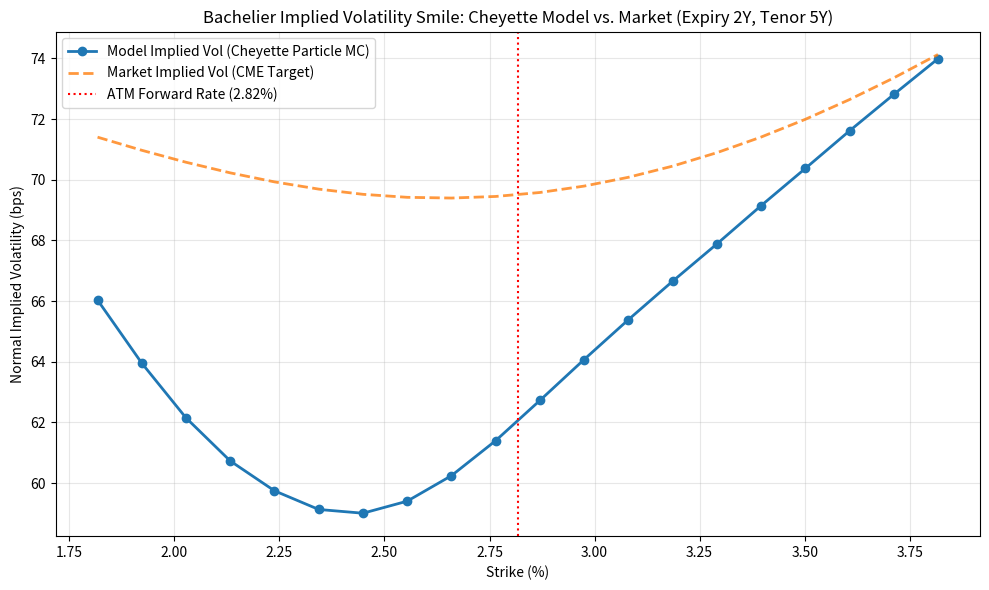

Generate this figure with matplotlib: (Note: this script raises an exception after producing the figure.)
import numpy as np
from scipy.interpolate import interp1d, CubicSpline
from scipy.stats import norm
from scipy.optimize import brentq
import matplotlib.pyplot as plt

# ==========================================
# 1. MARKET DATA SETUP & YIELD CURVE ENGINE
# ==========================================

estr_data_str = """1 WK 1.92806
2 WK    1.92995
1 MO    1.92895
2 MO    1.93125
3 MO    1.93316
4 MO    1.93304
5 MO    1.93248
6 MO    1.93201
7 MO    1.93079
8 MO    1.93173
9 MO    1.93326
10 MO   1.93637
11 MO   1.94039
1 YR    1.94484
18 MO   1.97818
2 YR    2.03094
3 YR    2.13976
4 YR    2.23633
5 YR    2.31891
6 YR    2.39369
7 YR    2.46289
8 YR    2.52978
9 YR    2.59208
10 YR   2.65008
11 YR   2.70477
12 YR   2.75685
15 YR   2.87981"""


def parse_yield_curve(data_str):
    """Parses raw €STR market quotes into maturities (in years) and zero rates."""
    times, rates = [], []
    for line in data_str.split('\n'):
        if not line.strip():
            continue
        parts = line.replace('\t', ' ').split()
        val = float(parts[0])
        unit = parts[1]
        if unit == 'WK':
            t = val * 7.0 / 365.0
        elif unit == 'MO':
            t = val * 30.0 / 365.0
        elif unit == 'YR':
            t = val
        else:
            t = val
        r = float(parts[-1]) / 100.0
        times.append(t)
        rates.append(r)
    return np.array(times), np.array(rates)


class YieldCurve:
    """Discount factor and instantaneous forward rate engine using log-linear interpolation."""
    def __init__(self, times, rates):
        self.times = times
        self.log_dfs = -rates * times
        self.log_P_interp = interp1d(times, self.log_dfs, kind='linear', fill_value="extrapolate")

    def P(self, t):
        if np.isscalar(t) and t == 0:
            return 1.0
        t = np.maximum(t, 1e-6)
        return np.exp(self.log_P_interp(t))

    def f(self, t):
        dt = 1e-4
        ln_P_plus = self.log_P_interp(t + dt)
        ln_P_minus = self.log_P_interp(t - dt)
        return -(ln_P_plus - ln_P_minus) / (2 * dt)


# =====================================================
# 2. VOLATILITY SURFACE & DUPIRE MARKET PRE-PROCESSOR
# =====================================================

class RealVolSurface:
    """
    Constructs a arbitrage-aware Bachelier Implied Volatility Surface from CME Swaption quotes (5Y Tenor).
    Strikes are structured around ATM Forward moneyness (-200 bps to +200 bps).
    """
    def __init__(self):
        self.raw_data = {
            1/12: {  # Expiry: 1 Month
                'strikes': [0.008397861, 0.018397861, 0.023397861, 0.025897861, 0.028397861, 0.030897861, 0.033397861, 0.038397861, 0.048397861],
                'vols':    [0.0125917, 0.00863844, 0.00659171, 0.00574244, 0.00527809, 0.00549579, 0.00624259, 0.00831604, 0.01263272]
            },
            3/12: {  # Expiry: 3 Months
                'strikes': [0.00853084, 0.01853084, 0.02353084, 0.02603084, 0.02853084, 0.03103084, 0.03353084, 0.03853084, 0.04853084],
                'vols':    [0.01053615, 0.00779374, 0.00641361, 0.00585677, 0.00556826, 0.00569857, 0.00617026, 0.00753216, 0.0105163]
            },
            0.5: {   # Expiry: 6 Months
                'strikes': [0.008825431, 0.018825431, 0.023825431, 0.028825431, 0.033825431, 0.038825431, 0.048825431],
                'vols':    [0.00898141, 0.0071735, 0.00635934, 0.00597381, 0.0063566, 0.00724045, 0.00938581]
            },
            1.0: {   # Expiry: 1 Year
                'strikes': [0.009168537, 0.019168537, 0.024168537, 0.029168537, 0.034168537, 0.039168537, 0.049168537],
                'vols':    [0.00783434, 0.00687713, 0.00653661, 0.00645163, 0.00669478, 0.00719846, 0.00855354]
            },
            2.0: {   # Expiry: 2 Years
                'strikes': [0.009297802, 0.019297802, 0.024297802, 0.029297802, 0.034297802, 0.039297802, 0.049297802],
                'vols':    [0.00760015, 0.00709441, 0.00695462, 0.00696908, 0.00715874, 0.0075018, 0.00846702]
            }
        }
        
        self.expiries = sorted(self.raw_data.keys())
        self.smile_interpolators = {}
        
        for T in self.expiries:
            strikes = np.array(self.raw_data[T]['strikes'])
            raw_vols = np.array(self.raw_data[T]['vols'])
            
            sort_idx = np.argsort(strikes)
            strikes = strikes[sort_idx]
            raw_vols = raw_vols[sort_idx]
            
            vols_dec = raw_vols / 10000.0 if raw_vols.mean() > 1.0 else raw_vols
                
            # Natural Cubic Spline ensures continuous second derivatives (d2C/dK2) required by Dupire's formula
            self.smile_interpolators[T] = CubicSpline(strikes, vols_dec, bc_type='natural', extrapolate=True)

    def get_vol(self, T, K):
        T_clamped = np.clip(T, self.expiries[0], self.expiries[-1])
        
        # Flat extrapolation outside observed strike boundaries to prevent cubic spline divergence in the tails
        def safe_eval(t_val, k_val):
            spline = self.smile_interpolators[t_val]
            k_clamped = np.clip(k_val, spline.x[0], spline.x[-1])
            return float(spline(k_clamped))

        idx = np.searchsorted(self.expiries, T_clamped)
        if idx == 0:
            return safe_eval(self.expiries[0], K)
        if idx >= len(self.expiries):
            return safe_eval(self.expiries[-1], K)
            
        T_prev, T_next = self.expiries[idx-1], self.expiries[idx]
        w = (T_clamped - T_prev) / (T_next - T_prev)
        
        vol = (1 - w) * safe_eval(T_prev, K) + w * safe_eval(T_next, K)
        return max(float(vol), 0.0001)


class MarketPreprocessor:
    """Computes Bachelier option prices and numerical Dupire density terms (d2C/dK2)."""
    def __init__(self, real_vol_surface, yield_curve_obj):
        self.vol_surf_obj = real_vol_surface
        self.curve = yield_curve_obj

    def vol_surf(self, T, K):
        return self.vol_surf_obj.get_vol(T, K)

    def get_dupire_terms(self, t, strikes, theta):
        dk_eps = 1e-4
        P_start = self.curve.P(t)
        P_end = self.curve.P(t + theta)
        Annuity = max(theta * P_end, 1e-6)
        F_t = (P_start - P_end) / Annuity
        d2C_dK2 = []
        df_frozen = self.curve.P(t)

        def bach_price(_K):
            vol = self.vol_surf(t, _K)
            sqrt_t = np.sqrt(max(t, 1e-4))
            d = (F_t - _K) / (vol * sqrt_t)
            return df_frozen * ((F_t - _K) * norm.cdf(d) + vol * sqrt_t * norm.pdf(d))

        for K in strikes:
            C_center = bach_price(K)
            C_up = bach_price(K + dk_eps)
            C_down = bach_price(K - dk_eps)
            dk2_val = (C_up - 2 * C_center + C_down) / (dk_eps**2)
            d2C_dK2.append(dk2_val)
        return None, np.array(d2C_dK2)


# =========================================================
# 3. CHEYETTE LOCAL VOLATILITY PARTICLE CALIBRATION ENGINE
# =========================================================

class CheyetteParticleCalibrator:
    """
    Calibrates the Cheyette Local Volatility interest rate model via the McKean-Vlasov Particle Method.
    """
    def __init__(self, lambda_mean_rev, yield_curve_obj, market_prep_obj, n_particles=5000):
        self.lam = lambda_mean_rev
        self.curve = yield_curve_obj
        self.mkt_prep = market_prep_obj
        self.N = n_particles
        self.X = np.zeros(self.N)
        self.Y = np.zeros(self.N)
        self.sigma_loc_func = {}

    def _bond_price(self, t, T, x_t, y_t):
        if t == T:
            return np.ones_like(x_t)
        P0_T = self.curve.P(T)
        P0_t = self.curve.P(t)
        B = (1.0 - np.exp(-self.lam * (T - t))) / self.lam
        exponent = -B * x_t - 0.5 * (B**2) * y_t
        return (P0_T / P0_t) * np.exp(exponent)

    def _swap_rate(self, t, theta, x_t, y_t):
        T_end = t + theta
        P_end = self._bond_price(t, T_end, x_t, y_t)
        Annuity = theta * P_end
        S_val = (1.0 - P_end) / Annuity
        return S_val, P_end

    def _sensitivity_dx_swap(self, t, theta, x_t, y_t):
        T_end = t + theta
        B = (1.0 - np.exp(-self.lam * theta)) / self.lam
        P_end = self._bond_price(t, T_end, x_t, y_t)
        Annuity = theta * P_end
        return (B * P_end) / Annuity

    def calibrate_step(self, t, dt, theta):
        current_S_vals, P_vals = self._swap_rate(t, theta, self.X, self.Y)
        avg_S = np.mean(current_S_vals)
        std_S = max(np.std(current_S_vals), 0.0050)
        
        strike_grid = np.linspace(avg_S - 4 * std_S, avg_S + 4 * std_S, 25)
        _, mkt_den = self.mkt_prep.get_dupire_terms(t, strike_grid, theta)
        mkt_vols = np.array([self.mkt_prep.vol_surf(t, k) for k in strike_grid])
        base_variance = mkt_vols**2
        
        Xi_values = []
        f_tt = self.curve.f(t) + self.X
        f_t_theta = self.curve.f(t + theta)
        
        for K in strike_grid:
            indicator = (current_S_vals > K).astype(float)
            term_drift = (f_tt - f_t_theta * P_vals - current_S_vals * (1.0 - P_vals))
            Xi_values.append(np.mean(indicator * term_drift))
        Xi_values = np.array(Xi_values)

        max_den = max(np.max(np.abs(mkt_den)), 1e-9)
        den_clean = np.maximum(mkt_den, max_den * 0.10)
        
        raw_correction = (2 * Xi_values) / den_clean
        final_correction = np.clip(raw_correction * 0.5, -0.50 * base_variance, 1.00 * base_variance)
        total_var = np.maximum(base_variance + final_correction, (0.0020)**2)
        sigma_vals = np.sqrt(total_var)
        
        self.sigma_loc_func[t] = CubicSpline(strike_grid, sigma_vals, bc_type='clamped')
        return np.mean(sigma_vals)

    def evolve_particles(self, t, dt, theta):
        S_vals, _ = self._swap_rate(t, theta, self.X, self.Y)
        if t in self.sigma_loc_func:
            sigma_swap = np.clip(self.sigma_loc_func[t](S_vals), 0.0, 0.50)
        else:
            sigma_swap = np.full(self.N, 0.01)

        ds_dx = self._sensitivity_dx_swap(t, theta, self.X, self.Y)
        sigma_x = sigma_swap / (ds_dx + 1e-9)
        
        dW = np.random.normal(0, np.sqrt(dt), self.N)
        dx = (self.Y - self.lam * self.X) * dt + sigma_x * dW
        dy = (sigma_x**2 - 2 * self.lam * self.Y) * dt
        
        self.X += dx
        self.Y += dy
        # Non-negativity constraint on auxiliary variance state variable Y_t for numerical stability
        self.Y = np.maximum(self.Y, 0.0)


# =========================================================
# 4. MAIN EXECUTION: CALIBRATION, MONTE CARLO & SMILE FIT
# =========================================================

if __name__ == "__main__":
    np.random.seed(42)
    
    times, rates = parse_yield_curve(estr_data_str)
    yc = YieldCurve(times, rates)
    vol_surface = RealVolSurface()
    mkt = MarketPreprocessor(vol_surface, yc)
    
    calibrator = CheyetteParticleCalibrator(
        lambda_mean_rev=0.10, 
        yield_curve_obj=yc, 
        market_prep_obj=mkt, 
        n_particles=5000
    )
    
    T_max = 3.0
    dt = 1/12      # Monthly time-stepping for enhanced Euler-Maruyama accuracy
    theta = 5.0    # 5Y Swap Tenor
    t_plot = 2.0   # 2Y Swaption Expiry target
    
    print("\nStarting Cheyette Particle Calibration on CME & €STR Market Data...")
    saved_S_vals = None
    
    for t in np.arange(0, T_max, dt):
        avg_vol = calibrator.calibrate_step(t, dt, theta)
        print(f"Time {t:.2f}Y calibrated | Avg Local Vol: {avg_vol*10000:.1f} bps")
        
        if np.isclose(t, t_plot):
            S_vals_at_t, _ = calibrator._swap_rate(t, theta, calibrator.X, calibrator.Y)
            saved_S_vals = S_vals_at_t.copy()
            
        calibrator.evolve_particles(t, dt, theta)

    print("Calibration completed successfully.")

    print(f"\nComputing Model vs. Market Implied Volatilities at Expiry {t_plot}Y...")
    P_start = yc.P(t_plot)
    P_end = yc.P(t_plot + theta)
    F_0 = (P_start - P_end) / (theta * P_end)
    
    strikes = np.linspace(F_0 - 0.01, F_0 + 0.01, 20)
    model_implied_vols, market_implied_vols = [], []
    
    def bach_formula(vol, K):
        d = (F_0 - K) / (vol * np.sqrt(t_plot))
        return (F_0 - K) * norm.cdf(d) + vol * np.sqrt(t_plot) * norm.pdf(d)

    for K in strikes:
        mc_price = np.mean(np.maximum(saved_S_vals - K, 0.0))
        
        try:
            impl_v = brentq(lambda v: bach_formula(v, K) - mc_price, 0.0001, 0.1500)
            model_implied_vols.append(impl_v * 10000)
        except ValueError:
            model_implied_vols.append(np.nan)
        
        market_implied_vols.append(mkt.vol_surf(t_plot, K) * 10000)

    print("\n--- NUMERICAL RESULTS (Bachelier Implied Volatility in bps) ---")
    for k, v_mod, v_mkt in zip(strikes, model_implied_vols, market_implied_vols):
        mod_str = f"{v_mod:.1f} bps" if not np.isnan(v_mod) else "NaN"
        print(f"Strike: {k*100:.2f}% | Model (MC): {mod_str} | Market (CME): {v_mkt:.1f} bps")

    plt.figure(figsize=(10, 6))
    plt.plot(strikes * 100, model_implied_vols, marker='o', label='Model Implied Vol (Cheyette Particle MC)', linewidth=2)
    plt.plot(strikes * 100, market_implied_vols, '--', label='Market Implied Vol (CME Target)', linewidth=2, alpha=0.8)
    plt.axvline(F_0 * 100, color='r', linestyle=':', label=f'ATM Forward Rate ({F_0*100:.2f}%)')
    plt.title(f"Bachelier Implied Volatility Smile: Cheyette Model vs. Market (Expiry {t_plot:.0f}Y, Tenor {theta:.0f}Y)")
    plt.xlabel("Strike (%)")
    plt.ylabel("Normal Implied Volatility (bps)")
    plt.legend()
    plt.grid(True, alpha=0.3)
    plt.tight_layout()
    from pathlib import Path
    output_path = Path(__file__).resolve().parent / "calibration_smile_2Y5Y.png"
    plt.savefig(output_path, dpi=300)
    plt.show()
